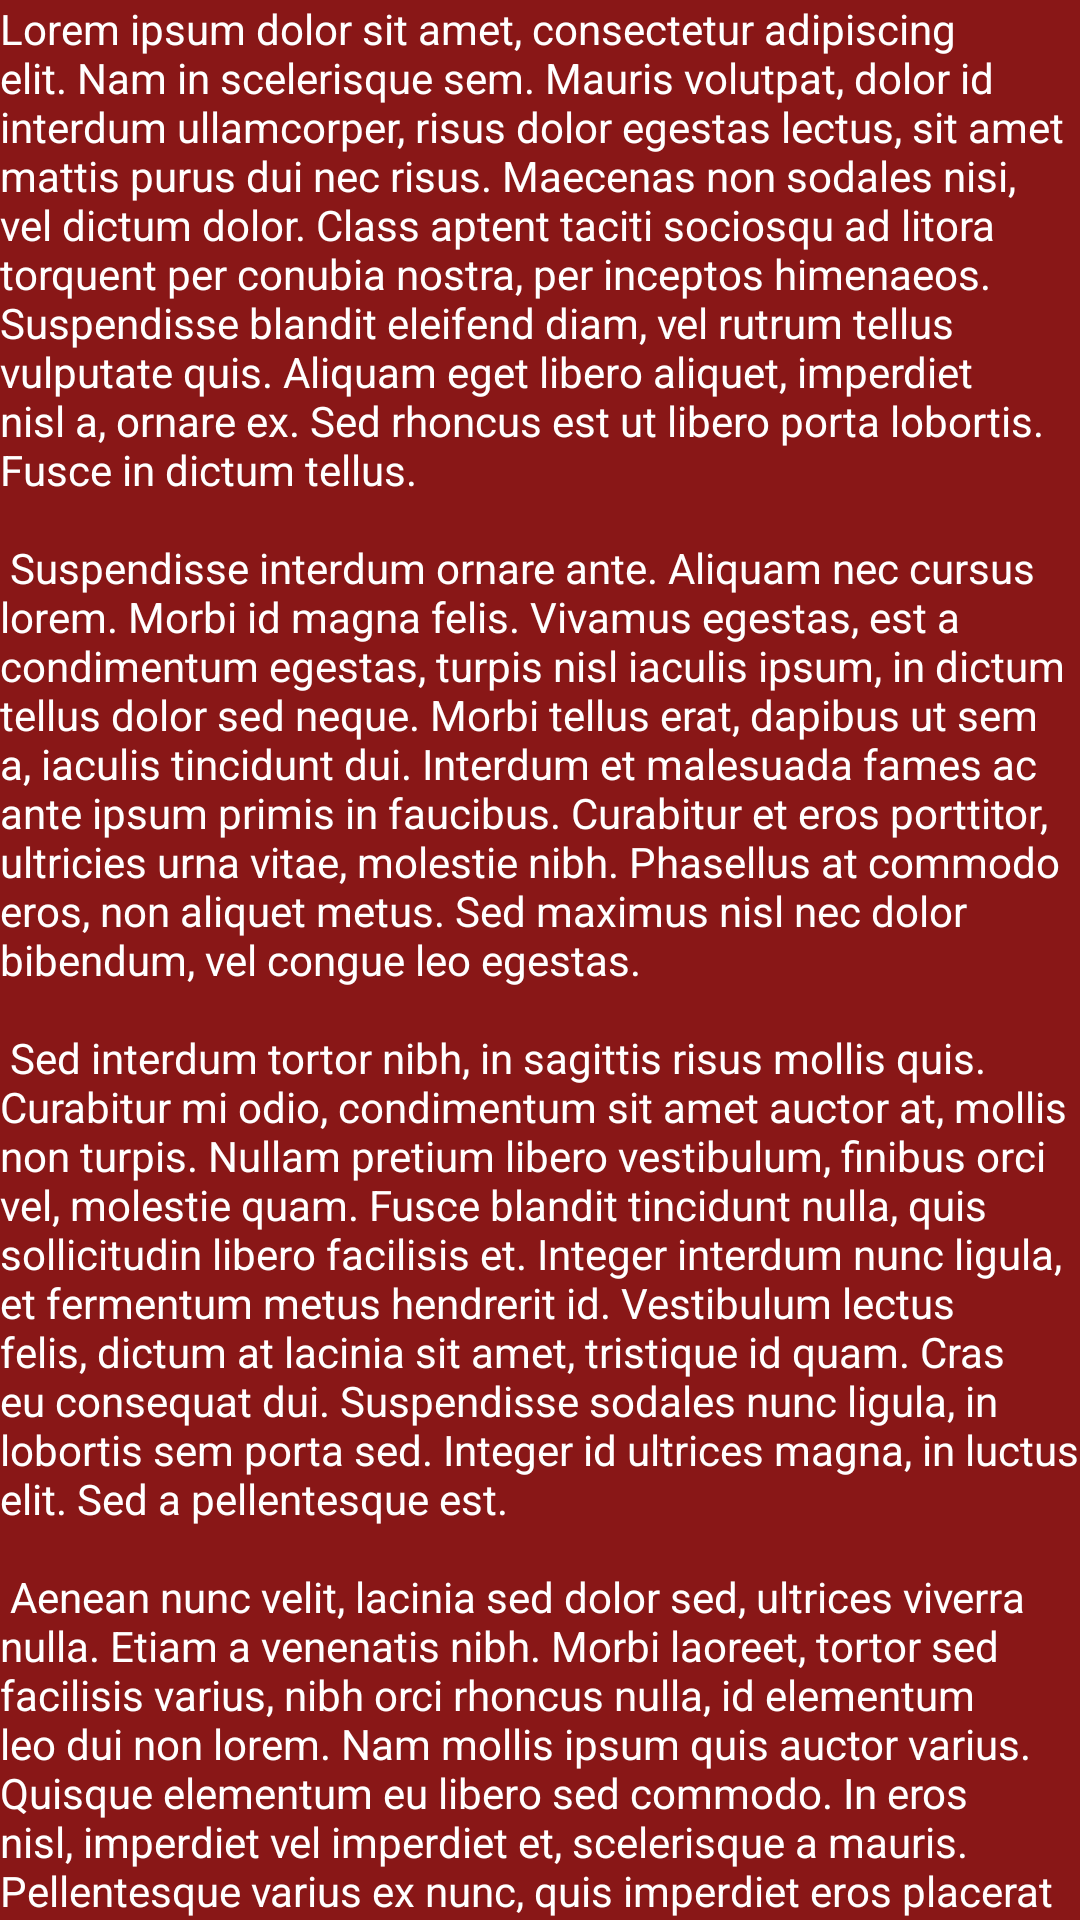

Write the Android layout XML for this screen, with the resource values it uses.
<!-- AndroidManifest.xml: application theme Theme.ActivityLifeCycle -->
<!-- res/layout/fragment_sample_2.xml -->
<?xml version="1.0" encoding="utf-8"?>
<FrameLayout xmlns:android="http://schemas.android.com/apk/res/android"
    xmlns:tools="http://schemas.android.com/tools"
    android:layout_width="match_parent"
    android:layout_height="match_parent"
    android:background="@color/red"
    tools:context=".fragments.SampleFragment">

    
    <TextView
        android:textColor="@color/white"
        android:layout_width="match_parent"
        android:layout_height="match_parent"
        android:text="@string/lorem_ipsum" />

</FrameLayout>
<!-- resources referenced by this layout -->
<resources>
  <color name="red">#891717</color>
  <color name="white">#FFFFFF</color>
  <string name="lorem_ipsum">
          Lorem ipsum dolor sit amet, consectetur adipiscing elit. Nam in scelerisque sem. Mauris
          volutpat, dolor id interdum ullamcorper, risus dolor egestas lectus, sit amet mattis purus
          dui nec risus. Maecenas non sodales nisi, vel dictum dolor. Class aptent taciti sociosqu ad
          litora torquent per conubia nostra, per inceptos himenaeos. Suspendisse blandit eleifend
          diam, vel rutrum tellus vulputate quis. Aliquam eget libero aliquet, imperdiet nisl a,
          ornare ex. Sed rhoncus est ut libero porta lobortis. Fusce in dictum tellus.\n\n
          Suspendisse interdum ornare ante. Aliquam nec cursus lorem. Morbi id magna felis. Vivamus
          egestas, est a condimentum egestas, turpis nisl iaculis ipsum, in dictum tellus dolor sed
          neque. Morbi tellus erat, dapibus ut sem a, iaculis tincidunt dui. Interdum et malesuada
          fames ac ante ipsum primis in faucibus. Curabitur et eros porttitor, ultricies urna vitae,
          molestie nibh. Phasellus at commodo eros, non aliquet metus. Sed maximus nisl nec dolor
          bibendum, vel congue leo egestas.\n\n
          Sed interdum tortor nibh, in sagittis risus mollis quis. Curabitur mi odio, condimentum sit
          amet auctor at, mollis non turpis. Nullam pretium libero vestibulum, finibus orci vel,
          molestie quam. Fusce blandit tincidunt nulla, quis sollicitudin libero facilisis et. Integer
          interdum nunc ligula, et fermentum metus hendrerit id. Vestibulum lectus felis, dictum at
          lacinia sit amet, tristique id quam. Cras eu consequat dui. Suspendisse sodales nunc ligula,
          in lobortis sem porta sed. Integer id ultrices magna, in luctus elit. Sed a pellentesque
          est.\n\n
          Aenean nunc velit, lacinia sed dolor sed, ultrices viverra nulla. Etiam a venenatis nibh.
          Morbi laoreet, tortor sed facilisis varius, nibh orci rhoncus nulla, id elementum leo dui
          non lorem. Nam mollis ipsum quis auctor varius. Quisque elementum eu libero sed commodo. In
          eros nisl, imperdiet vel imperdiet et, scelerisque a mauris. Pellentesque varius ex nunc,
          quis imperdiet eros placerat ac. Duis finibus orci et est auctor tincidunt. Sed non viverra
          ipsum. Nunc quis augue egestas, cursus lorem at, molestie sem. Morbi a consectetur ipsum, a
          placerat diam. Etiam vulputate dignissim convallis. Integer faucibus mauris sit amet finibus
          convallis.\n\n
          Phasellus in aliquet mi. Pellentesque habitant morbi tristique senectus et netus et
          malesuada fames ac turpis egestas. In volutpat arcu ut felis sagittis, in finibus massa
          gravida. Pellentesque id tellus orci. Integer dictum, lorem sed efficitur ullamcorper,
          libero justo consectetur ipsum, in mollis nisl ex sed nisl. Donec maximus ullamcorper
          sodales. Praesent bibendum rhoncus tellus nec feugiat. In a ornare nulla. Donec rhoncus
          libero vel nunc consequat, quis tincidunt nisl eleifend. Cras bibendum enim a justo luctus
          vestibulum. Fusce dictum libero quis erat maximus, vitae volutpat diam dignissim.
      </string>
  <style name="Theme.ActivityLifeCycle" parent="Base.Theme.ActivityLifeCycle" />
  <style name="Base.Theme.ActivityLifeCycle" parent="Theme.Material3.DayNight.NoActionBar">
          
          
      </style>
</resources>
